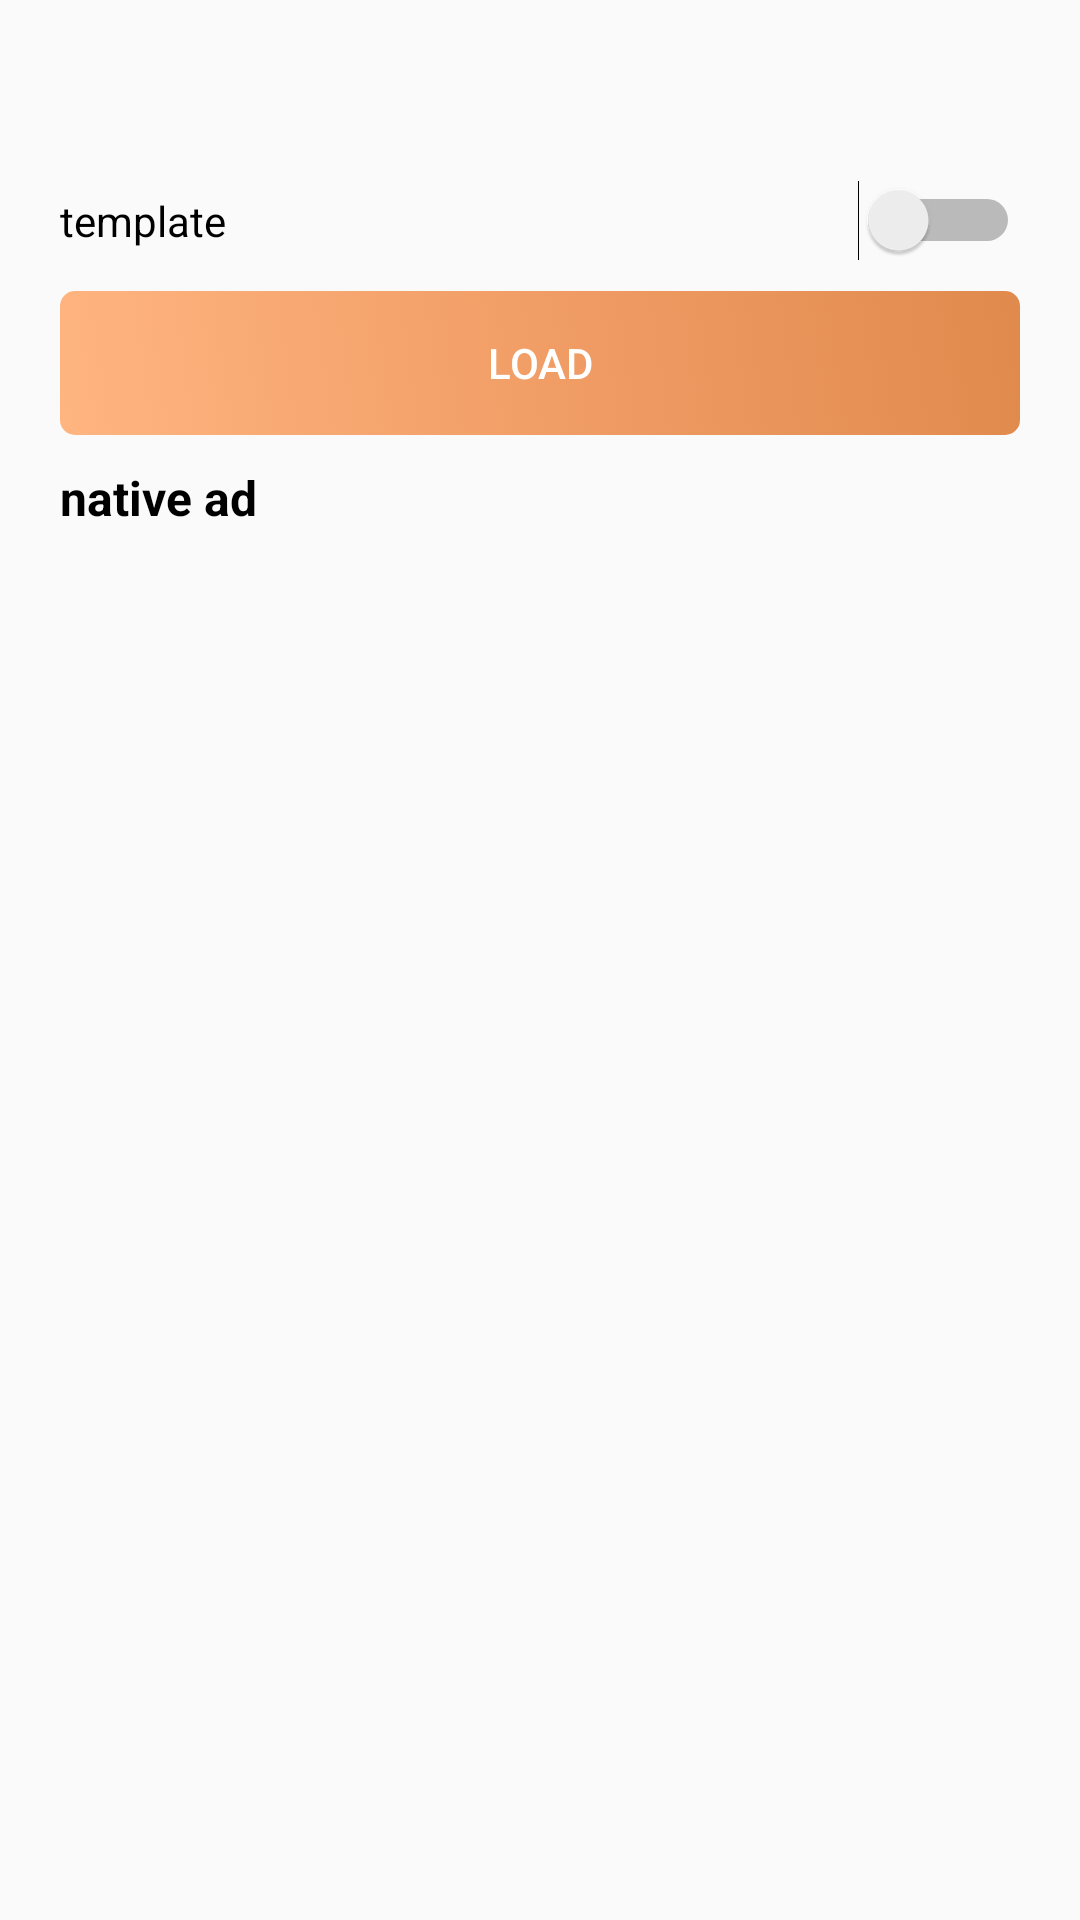

Reconstruct the res/layout file that produces this screen, plus the resources it refers to.
<!-- AndroidManifest.xml: application theme Theme.Demo -->
<!-- res/layout/activity_native.xml -->
<?xml version="1.0" encoding="utf-8"?>
<LinearLayout xmlns:android="http://schemas.android.com/apk/res/android"
    android:layout_width="match_parent"
    android:layout_height="match_parent"
    android:orientation="vertical"
    android:paddingHorizontal="20dp"
    android:paddingVertical="10dp">

    <Switch
        android:id="@+id/template_sw"
        android:layout_width="match_parent"
        android:layout_height="wrap_content"
        android:layout_marginTop="50dp"
        android:text="template" />

    <Button
        android:id="@+id/load_btn"
        android:layout_width="match_parent"
        android:layout_height="wrap_content"
        android:layout_marginTop="10dp"
        android:background="@drawable/drawable_carty_btn"
        android:stateListAnimator="@animator/anim_carty_btn"
        android:text="load"
        android:textColor="#ffffff" />

    <ScrollView
        android:layout_width="match_parent"
        android:layout_height="150dp"
        android:layout_marginTop="10dp">

        <TextView
            android:id="@+id/status_tv"
            android:layout_width="match_parent"
            android:layout_height="wrap_content"
            android:text="native ad"
            android:textColor="#000000"
            android:textSize="16dp"
            android:textStyle="bold" />
    </ScrollView>

    <FrameLayout
        android:id="@+id/ad_container"
        android:layout_width="match_parent"
        android:layout_height="wrap_content"
        android:layout_gravity="center_horizontal"
        android:layout_marginTop="10dp"
        android:layout_marginBottom="10dp" />

</LinearLayout>
<!-- resources referenced by this layout -->
<resources>
  <!-- drawable drawable_carty_btn (drawable) -->
  <?xml version="1.0" encoding="utf-8"?>
  <selector xmlns:android="http://schemas.android.com/apk/res/android">
      
      <item android:state_pressed="true">
          <shape android:shape="rectangle">
              <gradient android:angle="45" android:centerColor="#F19D66" android:endColor="#D17A3A" android:startColor="#E08A4D" />
              <corners android:radius="5dp" />
          </shape>
      </item>
  
      
      <item android:state_enabled="false">
          <shape android:shape="rectangle">
              <gradient android:angle="90" android:centerColor="#F5C098" android:endColor="#F2B888" android:startColor="#F8D4B8" />
              <corners android:radius="5dp" />
          </shape>
      </item>
  
      
      <item>
          <shape android:shape="rectangle">
              <gradient android:angle="45" android:centerColor="#F19D66" android:endColor="#E08A4D" android:startColor="#FFB580" />
              <corners android:radius="5dp" />
          </shape>
      </item>
  </selector>
  <style name="Theme.Demo" parent="Theme.AppCompat.Light.NoActionBar">
          
          <item name="colorPrimary">@color/purple_500</item>
          <item name="colorPrimaryVariant">@color/purple_700</item>
          <item name="colorOnPrimary">@color/white</item>
          
          <item name="colorSecondary">@color/teal_200</item>
          <item name="colorSecondaryVariant">@color/teal_700</item>
          <item name="colorOnSecondary">@color/black</item>
          
          <item name="android:statusBarColor">?attr/colorPrimaryVariant</item>
          
      </style>
  <!-- not gathered from this repository: default colours our renderer supplied (Android Studio template values) -->
  <color name="purple_500">#FF6200EE</color>
  <color name="purple_700">#FF3700B3</color>
  <color name="teal_200">#FF03DAC5</color>
  <color name="teal_700">#FF018786</color>
  <color name="black">#FF000000</color>
  <color name="white">#FFFFFFFF</color>
</resources>
